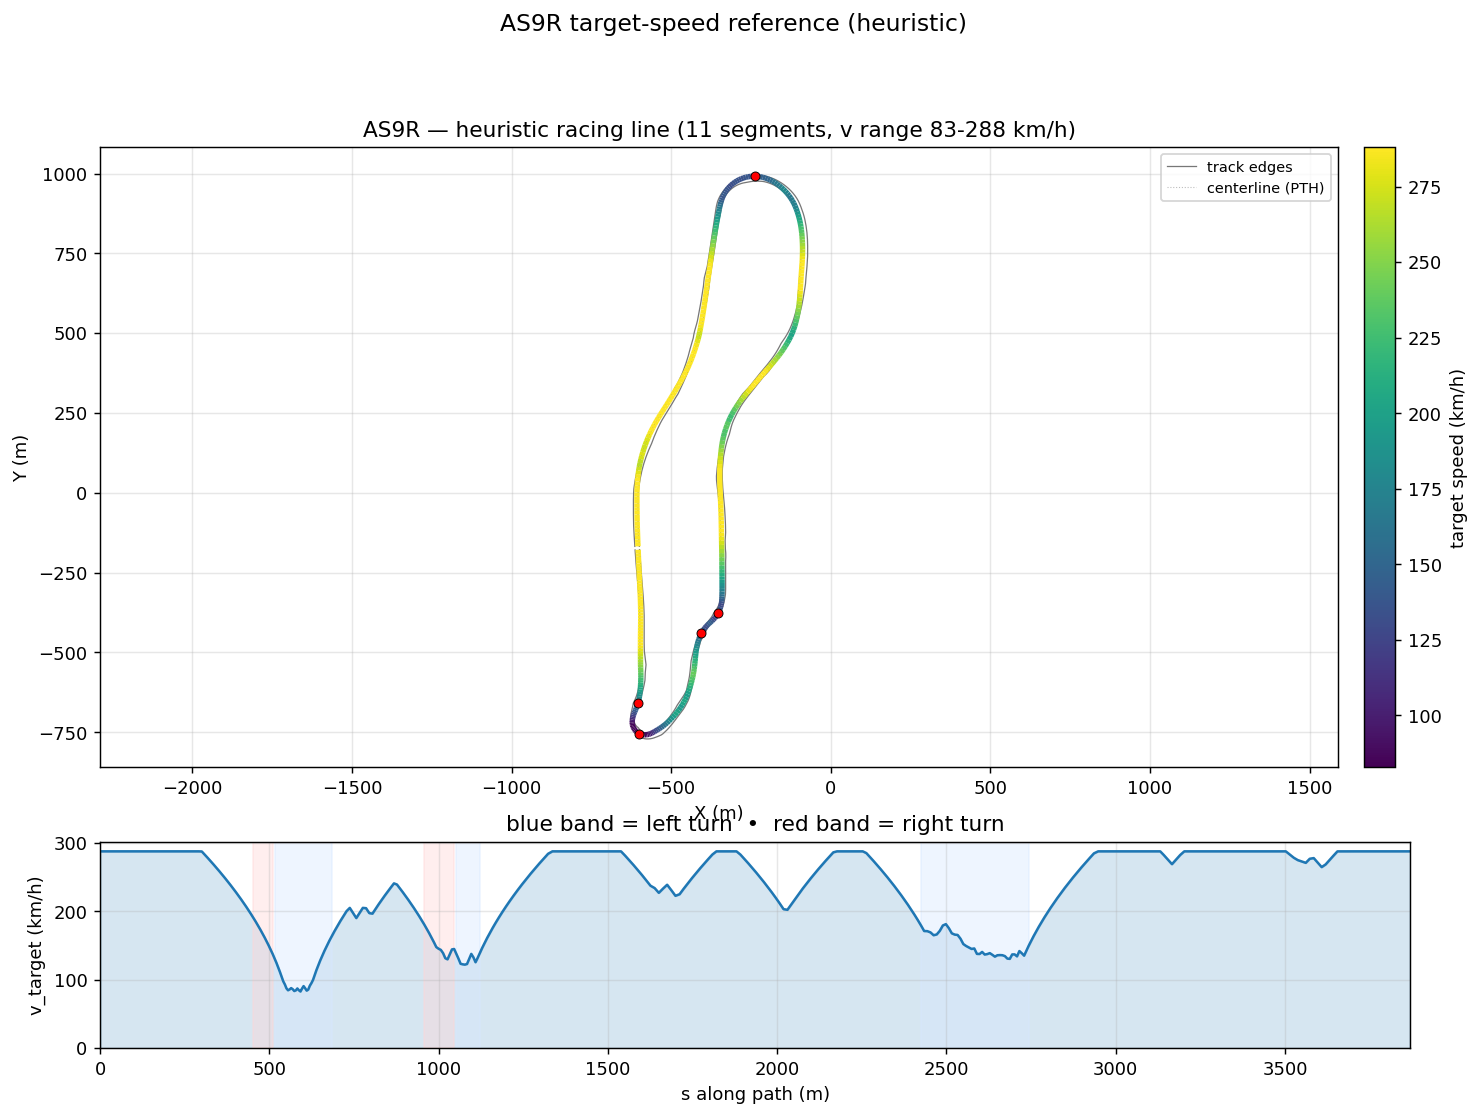

The data file committed next to this chart (first rows):
s_m, x_center_m, y_center_m, z_center_m, x_line_m, y_line_m, offset_m, heading_rad, curvature_1_per_m, radius_m, slope_pct, width_m, drive_left_m, drive_right_m, limit_left_m, limit_right_m, segment_id, segment_kind, v_target_ms, v_target_kmh
0.0, -603, -178.6, 11.74, -603.4, -178.6, -0.4455, -1.538, 0.0001543, 6483, 0.01493, 14.1, -10.05, 4.05, -15.85, 65.51, 0, straight, 80.0, 288.0
10.84, -602.6, -189.4, 11.74, -603, -189.4, -0.3697, -1.536, 0.0001501, 6662, 0.01525, 14.15, -9.7, 4.45, -15.5, 65.65, 0, straight, 80.0, 288.0
21.62, -602.2, -200.2, 11.75, -602.5, -200.2, -0.2936, -1.535, 0.0001639, 6102, 0.0161, 14.1, -9.3, 4.8, -15.15, 65.8, 0, straight, 80.0, 288.0
32.35, -601.8, -210.9, 11.75, -602.1, -210.9, -0.2168, -1.533, 0.0001544, 6478, 0.01703, 14.1, -8.9, 5.2, -14.75, 65.98, 0, straight, 80.0, 288.0
43.03, -601.4, -221.6, 11.75, -601.6, -221.6, -0.1392, -1.531, 0.0001149, 8701, 0.01762, 14.15, -8.5, 5.65, -14.35, 66.18, 0, straight, 80.0, 288.0
53.66, -601, -232.2, 11.75, -601.1, -232.2, -0.06093, -1.53, 8.13173596802691e-05, 12297, 0.01872, 14.05, -8, 6.05, -13.9, 66.39, 0, straight, 80.0, 288.0
64.23, -600.6, -242.8, 11.75, -600.6, -242.8, 0.01775, -1.529, 1.2534061270927377e-05, 79783, 0.01924, 13.85, -7.45, 6.4, -13.5, 66.61, 0, straight, 80.0, 288.0
74.75, -600.1, -253.3, 11.76, -600, -253.3, 0.09635, -1.53, -3.167174226283154e-05, 31574, 0.00341, 13.8, -6.95, 6.85, -13.05, 66.85, 0, straight, 80.0, 288.0
85.21, -599.7, -263.7, 11.75, -599.5, -263.7, 0.1741, -1.53, 3.8955134051832374e-07, 1000000, -0.01464, 13.7, -6.5, 7.2, -12.6, 67.09, 0, straight, 80.0, 288.0
95.62, -599.3, -274.1, 11.75, -599, -274.1, 0.2501, -1.53, 3.128145657957382e-05, 31968, -0.01779, 13.65, -6.05, 7.6, -12.1, 67.34, 0, straight, 80.0, 288.0
106, -598.9, -284.5, 11.75, -598.5, -284.5, 0.3229, -1.53, 2.386996038156175e-05, 41894, -0.01863, 13.55, -5.6, 7.95, -11.7, 67.59, 0, straight, 80.0, 288.0
116.3, -598.4, -294.8, 11.75, -598, -294.8, 0.3907, -1.529, -1.4420804299586365e-05, 69344, -0.0191, 13.55, -5.15, 8.4, -11.25, 67.85, 0, straight, 80.0, 288.0
126.5, -598, -305, 11.75, -597.6, -305, 0.4515, -1.53, -0.0001499, 6670, -0.01868, 13.6, -4.75, 8.85, -10.85, 68.1, 0, straight, 80.0, 288.0
136.7, -597.6, -315.2, 11.74, -597.1, -315.2, 0.5028, -1.532, -0.0002793, 3580, -0.01766, 13.6, -4.35, 9.25, -10.5, 68.35, 0, straight, 80.0, 288.0
146.8, -597.2, -325.3, 11.74, -596.7, -325.3, 0.5421, -1.535, -0.0003066, 3261, -0.01655, 13.6, -3.95, 9.65, -10.15, 68.59, 0, straight, 80.0, 288.0
156.9, -596.9, -335.3, 11.74, -596.3, -335.3, 0.5671, -1.539, -0.000316, 3164, -0.0149, 13.6, -3.6, 10, -9.8, 68.83, 0, straight, 80.0, 288.0
166.9, -596.6, -345.3, 11.74, -596, -345.3, 0.576, -1.542, -0.0003491, 2865, -0.0157, 13.6, -3.3, 10.3, -9.45, 69.05, 0, straight, 80.0, 288.0
176.8, -596.3, -355.3, 11.74, -595.7, -355.3, 0.5679, -1.546, -0.000435, 2299, -0.01825, 13.65, -3.05, 10.6, -9.2, 69.26, 0, straight, 80.0, 288.0
186.7, -596.1, -365.2, 11.74, -595.5, -365.1, 0.5431, -1.55, -0.000498, 2008, -0.01696, 13.65, -2.8, 10.85, -8.95, 69.46, 0, straight, 80.0, 288.0
196.5, -595.9, -375, 11.73, -595.4, -375, 0.5026, -1.555, -0.0005806, 1722, -0.01223, 13.65, -2.6, 11.05, -8.8, 69.64, 0, straight, 80.0, 288.0
206.3, -595.8, -384.7, 11.73, -595.3, -384.7, 0.4485, -1.562, -0.0006111, 1636, -0.004916, 13.6, -2.45, 11.15, -8.65, 69.79, 0, straight, 80.0, 288.0
215.9, -595.7, -394.4, 11.73, -595.3, -394.4, 0.3831, -1.567, -0.0005236, 1910, -0.003739, 13.65, -2.45, 11.2, -8.6, 69.93, 0, straight, 80.0, 288.0
225.6, -595.7, -404, 11.73, -595.4, -404, 0.3092, -1.572, -0.0004197, 2382, -0.007726, 13.55, -2.35, 11.2, -8.6, 70.03, 0, straight, 80.0, 288.0
235.1, -595.7, -413.6, 11.73, -595.5, -413.6, 0.2291, -1.575, -0.0002107, 4747, -0.003102, 13.45, -2.25, 11.2, -8.6, 70.11, 0, straight, 80.0, 288.0
244.6, -595.8, -423.1, 11.73, -595.6, -423.1, 0.1451, -1.576, -1.403963275616038e-05, 71227, 0.0006323, 13.45, -2.25, 11.2, -8.65, 70.16, 0, straight, 80.0, 288.0
254.1, -595.8, -432.5, 11.73, -595.8, -432.5, 0.05881, -1.576, 8.447478334583369e-05, 11838, -0.0009755, 13.45, -2.25, 11.2, -8.7, 70.18, 0, straight, 80.0, 288.0
263.4, -595.9, -441.9, 11.73, -595.9, -441.9, -0.02857, -1.574, 0.0001939, 5156, 9.997952266083132e-06, 13.45, -2.25, 11.2, -8.75, 60.82, 0, straight, 80.0, 288.0
272.7, -595.9, -451.2, 11.73, -596, -451.2, -0.1161, -1.572, 0.0003008, 3324, 0.00199, 13.45, -2.25, 11.2, -8.75, 51.55, 0, straight, 80.0, 288.0
281.9, -595.9, -460.4, 11.73, -596.1, -460.4, -0.2032, -1.569, 0.0004254, 2351, -0.001457, 13.4, -2.25, 11.15, -8.75, 42.35, 0, straight, 80.0, 288.0
291, -595.9, -469.5, 11.73, -596.2, -469.5, -0.2893, -1.564, 0.0004231, 2363, -0.007935, 13.45, -2.25, 11.2, -8.7, 35.47, 0, straight, 80.0, 288.0
300, -595.8, -478.5, 11.73, -596.2, -478.5, -0.3737, -1.561, 0.0002288, 4371, -0.0108, 13.45, -2.1, 11.35, -8.65, 35.5, 0, straight, 79.95, 287.8
308.9, -595.7, -487.4, 11.73, -596.2, -487.4, -0.4554, -1.56, 3.5927717388153924e-05, 27834, -0.01038, 13.45, -1.95, 11.5, -8.55, 33.61, 0, straight, 78.63, 283.1
317.8, -595.6, -496.2, 11.73, -596.1, -496.2, -0.533, -1.56, -4.56929851731791e-06, 218852, -0.008411, 14.3, -2.7, 11.6, -8.45, 32.32, 0, straight, 77.29, 278.2
326.5, -595.5, -505, 11.73, -596.1, -505, -0.6046, -1.56, -5.278607043358863e-05, 18944, -0.007992, 15.35, -2.75, 12.6, -8.4, 30.1, 0, straight, 75.95, 273.4
335.2, -595.4, -513.6, 11.73, -596.1, -513.6, -0.6673, -1.561, -6.130869623303947e-05, 16311, -0.007892, 16.35, -2.75, 13.6, -8.3, 28.3, 0, straight, 74.6, 268.5
343.7, -595.3, -522.2, 11.73, -596.1, -522.2, -0.7178, -1.561, 0.0002835, 3527, -0.008087, 17.23, -2.63, 14.6, -8.2, 26.55, 0, straight, 73.24, 263.7
352.2, -595.2, -530.6, 11.73, -596, -530.6, -0.7522, -1.557, 0.0006049, 1653, -0.008901, 18.36, -2.76, 15.6, -8.1, 24.75, 0, straight, 71.87, 258.7
360.5, -595.1, -539, 11.73, -595.9, -539, -0.7664, -1.551, 0.000809, 1236, -0.007334, 19.44, -3.045, 16.4, -7.95, 23.05, 0, straight, 70.48, 253.7
368.8, -594.9, -547.2, 11.73, -595.7, -547.2, -0.757, -1.543, 0.0006117, 1635, -0.009163, 18.73, -3.33, 15.4, -7.75, 21.45, 0, straight, 69.09, 248.7
376.9, -594.7, -555.4, 11.72, -595.4, -555.4, -0.7213, -1.541, -0.0004574, 2186, -0.0006958, 17.86, -3.46, 14.4, -7.55, 19.9, 0, straight, 67.69, 243.7
385, -594.5, -563.4, 11.73, -595.1, -563.4, -0.6583, -1.55, -0.001889, 529.3, 0.06526, 16.59, -3.19, 13.4, -7.35, 18.7, 0, straight, 66.28, 238.6
392.9, -594.4, -571.3, 11.73, -594.9, -571.3, -0.5687, -1.571, -0.003015, 331.7, 0.1715, 16.21, -3.21, 13, -7.25, 17.95, 0, straight, 64.85, 233.5
400.7, -594.5, -579.2, 11.75, -594.9, -579.2, -0.4547, -1.598, -0.00328, 304.8, 0.2385, 16.07, -3.32, 12.75, -7.35, 17.6, 0, straight, 63.42, 228.3
408.5, -594.8, -586.9, 11.77, -595.1, -586.9, -0.3198, -1.622, -0.002499, 400.2, 0.2, 16.2, -3.448, 12.75, -7.65, 17.3, 0, straight, 61.97, 223.1
416.1, -595.2, -594.5, 11.78, -595.4, -594.5, -0.1686, -1.636, -0.001695, 590, 0.1021, 15.79, -3.95, 11.84, -8.05, 16.85, 0, straight, 60.5, 217.8
423.6, -595.8, -602.1, 11.79, -595.8, -602.1, -0.005337, -1.648, -0.001735, 576.5, 0.04716, 15.29, -4.45, 10.84, -8.55, 16.35, 0, straight, 59.01, 212.4
431.1, -596.4, -609.4, 11.79, -596.2, -609.5, 0.1656, -1.662, -0.001962, 509.7, 0.07463, 14.94, -5.1, 9.841, -9.2, 15.75, 0, straight, 57.51, 207
438.4, -597.1, -616.7, 11.8, -596.7, -616.7, 0.3405, -1.677, -0.002333, 428.6, 0.1219, 14.69, -5.85, 8.842, -10, 15.05, 0, straight, 56, 201.6
445.5, -597.9, -623.8, 11.81, -597.4, -623.9, 0.5165, -1.696, -0.00305, 327.9, 0.1258, 14.49, -6.65, 7.843, -10.85, 14.25, 0, straight, 54.47, 196.1
452.6, -598.9, -630.8, 11.82, -598.2, -630.9, 0.6912, -1.72, -0.004309, 232.1, 0.06763, 14.49, -7.649, 6.844, -11.85, 13.4, 1, right, 52.93, 190.5
459.5, -600, -637.6, 11.82, -599.1, -637.8, 0.8627, -1.756, -0.005198, 192.4, -0.1137, 14.49, -8.648, 5.845, -13.05, 12.5, 1, right, 51.37, 184.9
466.2, -601.3, -644.2, 11.8, -600.3, -644.5, 1.029, -1.791, -0.005322, 187.9, -0.3883, 14.49, -9.647, 4.846, -14.55, 11.6, 1, right, 49.8, 179.3
472.9, -602.9, -650.7, 11.77, -601.7, -651, 1.19, -1.827, -0.005755, 173.8, -0.5037, 14.49, -10.65, 3.847, -16.3, 11.5, 1, right, 48.21, 173.5
479.3, -604.7, -656.9, 11.74, -603.4, -657.3, 1.342, -1.866, -0.00613, 163.1, -0.3352, 14.49, -11.65, 2.848, -18.3, 12, 1, right, 46.6, 167.8
485.7, -606.6, -663, 11.72, -605.2, -663.4, 1.485, -1.906, -0.006067, 164.8, -0.1128, 14.63, -12.59, 2.04, -20.6, 12.7, 1, right, 44.97, 161.9
491.9, -608.8, -668.8, 11.72, -607.2, -669.3, 1.617, -1.942, -0.005309, 188.3, 0.03948, 13.28, -11.59, 1.69, -23.15, 13.15, 1, right, 43.32, 155.9
497.9, -611, -674.4, 11.73, -609.4, -675, 1.737, -1.971, -0.004178, 239.3, -0.06608, 12.19, -10.59, 1.6, -25.9, 13.4, 1, right, 41.65, 149.9
503.8, -613.4, -679.8, 11.71, -611.7, -680.5, 1.844, -1.992, -0.00145, 689.5, -0.07857, 11.63, -9.593, 2.04, -29.3, 13.55, 1, right, 39.95, 143.8
509.5, -615.7, -685, 11.72, -613.9, -685.8, 1.94, -1.988, 0.003002, 333.1, 0.1742, 11.2, -8.594, 2.61, -33.35, 14.3, 1, right, 38.22, 137.6
515.1, -617.9, -690.1, 11.73, -616.1, -690.9, 2.024, -1.959, 0.007611, 131.4, 0.4915, 10.84, -7.595, 3.248, -35.95, 15.7, 2, left, 36.46, 131.3
... 341 more rows
